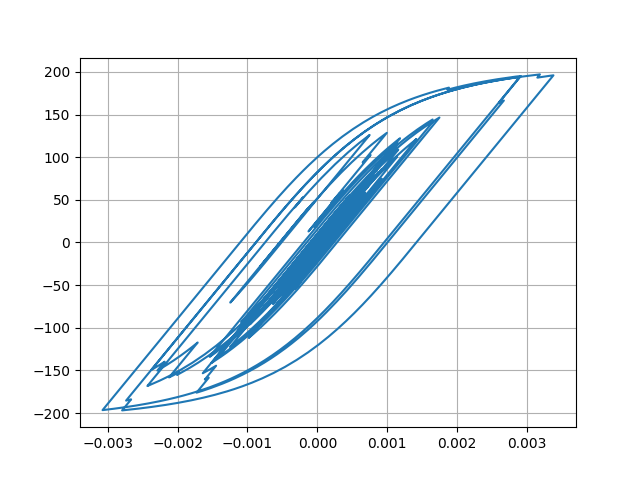

Values plotted in this chart, from the file beside it:
Desplacment, Force
0.0, 0.0
-5.794090497221166e-07, -0.05794
-1.8860288642035775e-06, -0.1886
-3.080848633574139e-06, -0.3081
-3.372650134141926e-06, -0.3373
-2.134545735187385e-06, -0.2135
9.839537147489699e-07, 0.0984
5.963862833760184e-06, 0.5964
1.2470864552836859e-05, 1.247
1.987300077250353e-05, 1.987
2.7354962109299598e-05, 2.735
3.414454875567467e-05, 3.414
3.9706337778142705e-05, 3.97
4.37853832871177e-05, 4.378
4.6336723410707556e-05, 4.633
4.759966882303501e-05, 4.759
4.8052704549088504e-05, 4.804
4.826028143083378e-05, 4.825
4.871631823311952e-05, 4.871
4.9797092669710025e-05, 4.979
5.182105991529622e-05, 5.181
5.484055528395642e-05, 5.483
5.860812420554218e-05, 5.859
6.263412984526172e-05, 6.261
6.634261143951409e-05, 6.632
6.906444991337984e-05, 6.904
6.999035811872684e-05, 6.996
6.851672811413237e-05, 6.849
6.436606159579686e-05, 6.434
5.777591131897978e-05, 5.775
4.9531926900198593e-05, 4.95
4.065197771239162e-05, 4.062
3.204341101531995e-05, 3.202
2.4420306732889214e-05, 2.439
1.8292461694606632e-05, 1.826
1.3843012392494389e-05, 1.382
1.1033794732136805e-05, 1.101
9.444525527829214e-06, 0.9417
8.284890498272937e-06, 0.8257
6.571433309404356e-06, 0.6544
3.2492310610032273e-06, 0.3222
-2.451380090214209e-06, -0.2479
-1.0856369293838455e-05, -1.088
-2.1858572790344113e-05, -2.189
-3.5235584618072144e-05, -3.526
-5.029301104800349e-05, -5.031
-6.582063625619706e-05, -6.583
-8.017292159639795e-05, -8.016
-9.12016386936749e-05, -9.117
-9.726634188926626e-05, -9.722
-9.777186871710606e-05, -9.772
-9.335592573169302e-05, -9.331
-8.578845173388688e-05, -8.574
-7.731478356490282e-05, -7.727
-6.990757360970935e-05, -6.986
-6.507126330835837e-05, -6.502
-6.375814939105523e-05, -6.371
-6.618697925690658e-05, -6.614
-7.193791066408101e-05, -7.188
-8.02844540340633e-05, -8.022
... 2,941 more rows
